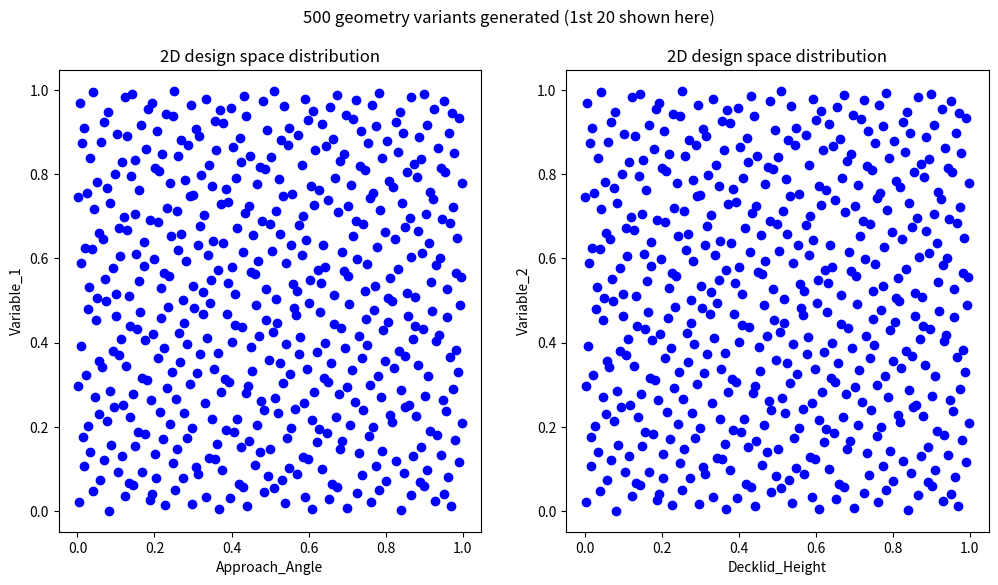

The script that saved this image:
import numpy as np
import matplotlib.pyplot as plt
from scipy.stats.qmc import Sobol

# Set up Sobol sequence generator
dimension = 2
num_samples = 500
sobol = Sobol(d=dimension, scramble=True)

# Generate Sobol sequence samples
samples = sobol.random(n=num_samples)

# Mock meshes generation
# In actual implementation, samples would be used to generate 3D mesh geometries
mock_meshes = samples  # Just for demonstration

# Plotting the results
fig, axes = plt.subplots(1, 2, figsize=(12, 6))

# Plot for Approach_Angle
axes[0].scatter(mock_meshes[:, 0], mock_meshes[:, 1], color='blue')
axes[0].set_title('2D design space distribution')
axes[0].set_xlabel('Approach_Angle')
axes[0].set_ylabel('Variable_1')

# Plot for Decklid_Height
axes[1].scatter(mock_meshes[:, 0], mock_meshes[:, 1], color='blue')
axes[1].set_title('2D design space distribution')
axes[1].set_xlabel('Decklid_Height')
axes[1].set_ylabel('Variable_2')

plt.suptitle('500 geometry variants generated (1st 20 shown here)')
plt.show()
